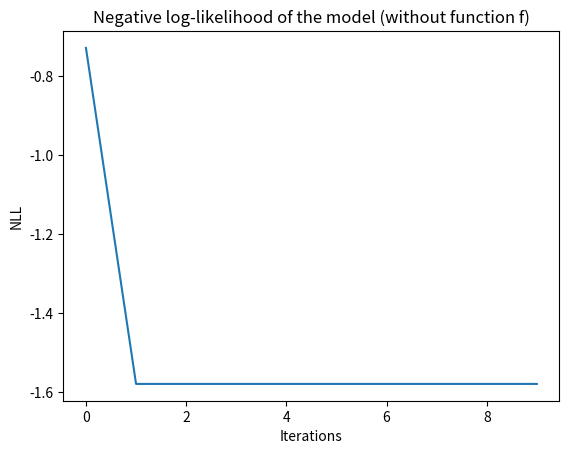

Generate this figure with matplotlib: (Note: this script raises an exception after producing the figure.)
import numpy as np
import math
import matplotlib.pyplot as plt
from scipy.signal import correlate


def _create_sources(p, n):
    window = np.hamming(n)
    S = np.outer(np.ones(p), np.sin(np.linspace(0, 4 * math.pi, n)))
    flip = np.outer(np.random.randint(0, 2, p), np.ones(n)) * 2 - 1
    S *= flip
    add_noise = 0.2 * np.random.randn(p, n)  # can be modified
    S = window * (S + add_noise)
    return S


def _plot_sources(S):
    for i in range(len(S)):
        plt.plot(S[i] + 3 * i)
        plt.hlines(y=3*i, xmin=0, xmax=S.shape[1], linestyles='--', colors='grey')
    plt.yticks([])
    plt.xlabel("Sample")
    plt.title("Shared sources")
    plt.show()


def _plot_delayed_sources(S_list):
    n_sub, p, n = S_list.shape
    fig, _ = plt.subplots(n_sub//2, 2)
    fig.suptitle("Delayed sources of the {} subjects".format(n_sub))
    for i in range(n_sub):
        plt.subplot(n_sub//2, 2, i+1)
        for j in range(p):
            plt.plot(S_list[i, j, :] + 3 * j)
            plt.hlines(y=3*j, xmin=0, xmax=n, linestyles='--', colors='grey')
            plt.grid()
            plt.yticks([])
            plt.title("Sources of subject {}".format(i+1))
    plt.show()


def _generate_data(n_sub, p, n):
    S = _create_sources(p, n)
    # _plot_sources(S)
    tau_list = np.random.randint(0, n // 5, size=n_sub)
    S_list = np.array([_delay_matrix(S, tau) for tau in tau_list])
    # _plot_delayed_sources(S_list)
    A_list = np.random.randn(n_sub, p, p)
    noise_model = 0.2  # can be modified
    N_list = noise_model * np.random.randn(n_sub, p, n)
    X_list = np.array([np.dot(A, S + N) for A, S, N in zip(A_list, S_list, N_list)])
    
    return X_list, A_list, S, S_list, tau_list


def _loss_function(W_list, X_list, Y_avg, noise, tau_list):
    n_sub, p, _ = W_list.shape
    loss = 0
    for _, (W, X, tau) in enumerate(zip(W_list, X_list, tau_list)):
        Y = W.dot(X)
        Y = _delay_matrix(Y, tau)
        Y_denoise = (n_sub * Y_avg - Y) / (n_sub - 1)
        loss -= np.linalg.slogdet(W)[1]
        fact = (1 - 1 / n_sub) / (2 * noise)
        loss += fact * np.mean((Y - Y_denoise) ** 2) * p  # why do we multiply by p?
    return loss


def _delay_matrix(Y, tau):
    new_Y = np.concatenate((Y[:, tau:], Y[:, :tau]), axis=1)
    return new_Y


def _optimization_tau_step(Y_list, Y_avg, tau_list):
    n_sub, p, n = Y_list.shape
    new_tau_list = np.zeros(len(tau_list), dtype=int)
    for i in range(n_sub):
        Y = _delay_matrix(Y_list[i], tau_list[i])

        # Cross_correlation
        corr = np.array([correlate(y, y_avg) for y, y_avg in zip(Y, Y_avg)])
        corr_norm = np.linalg.norm(corr, axis=0)
        new_tau_list[i] = tau_list[i] + np.argmax(corr_norm) - n + 1

    new_Y_avg = np.mean([_delay_matrix(Y, tau) for Y, tau in zip(Y_list, new_tau_list)], axis=0)
    return new_Y_avg, new_tau_list
    

if __name__ == '__main__':
    # Parameters
    n_sub = 4  # must be even to plot the sources
    p = 3
    n = 100
    noise = 1

    # Generate data
    X_list, A_list, S, S_list, true_tau_list = _generate_data(n_sub, p, n)
    noise_unmixing = 0.2  # can be modified
    W_list = np.array([np.linalg.inv(a) + noise_unmixing * np.random.randn(p, p) for a in A_list])

    Y_list = np.array([np.dot(w, x) for w, x in zip(W_list, X_list)])
    Y_avg = np.mean(Y_list, axis=0)
    tau_list = np.zeros(n_sub, dtype=int)

    # Optimization
    loss = []
    n_iter = 10
    for i in range(n_iter):
        loss.append(_loss_function(W_list, X_list, Y_avg, noise, tau_list))
        Y_avg, tau_list = _optimization_tau_step(Y_list, Y_avg, tau_list)
    
    # print("True tau : {}".format(true_tau_list - true_tau_list[0]))
    # print("Estimated tau : {}".format(tau_list - tau_list[0]))

    # Plot
    plt.plot(loss)
    plt.title("Negative log-likelihood of the model (without function f)")
    plt.xlabel("Iterations")
    plt.ylabel("NLL")
    plt.savefig("figures/loss_optim_tau.pdf")
    plt.show()
